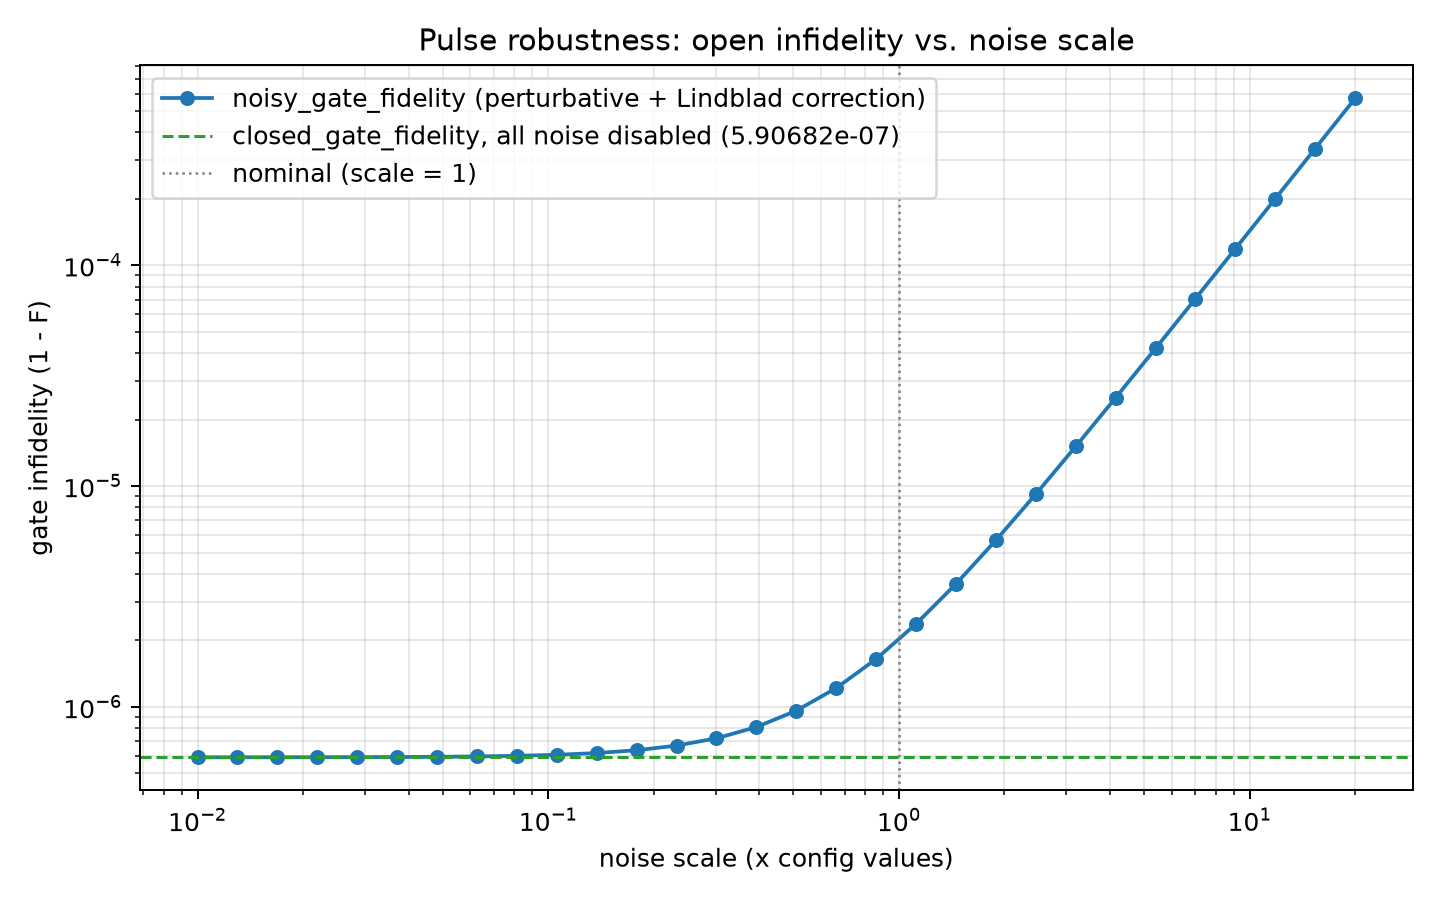

Values plotted in this chart, from the file beside it:
scale, noisy_gate_fidelity, faithful_gate_fidelity
0.01, 1, 
0.013, 1, 
0.01689, 1, 
0.02195, 1, 
0.02853, 1, 
0.03708, 1, 
0.04819, 1, 
0.06263, 1, 
0.0814, 1, 
0.1058, 1, 
0.1375, 1, 
0.1787, 1, 
0.2322, 1, 
0.3018, 1, 
0.3923, 1, 
0.5098, 1, 
0.6626, 1, 
0.8612, 1, 
1.119, 1, 
1.455, 1, 
1.89, 1, 
2.457, 1, 
3.193, 1, 
4.15, 1, 
5.394, 1, 
7.01, 0.9999, 
9.111, 0.9999, 
11.84, 0.9998, 
15.39, 0.9997, 
20, 0.9994, 
